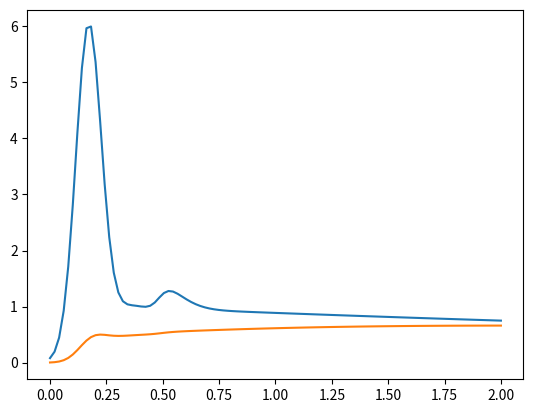

Write Python code to recreate this figure.
#%%
import numpy as np
import matplotlib.pyplot as plt
import scipy.integrate as integrate

#%%
A1 = 0.809
A2 = 0.330
T1 = 0.17046
T2 = 0.365
sigma1 = 0.0563
sigma2 = 0.132
alpha = 1.050
beta = 0.1685
s = 38.078
tau = 0.483
Hct = 0.42

#%%
def C_b(t):
    return A1/sigma1/np.sqrt(2*np.pi) * np.exp(-(t-T1)**2 / (2*sigma1**2))\
            + A2/sigma2/np.sqrt(2*np.pi) * np.exp(-(t-T2)**2 / (2*sigma2**2))\
            + alpha*np.exp(-beta*t) / (1+np.exp(-s*(t-tau)))
    

def C_p(t):
    return C_b(t) / (1-Hct)

def C_t(t, k_trans, v_p, v_e):
    return v_p * C_p(t) + k_trans * integrate.quad(lambda x: (C_p(x) * np.exp(-k_trans * (t-x) / v_e)), 0, t)[0]

#%%
t = np.linspace(0, 2, 100)
plt.plot(t, C_b(t))

# %%
k_trans = 0.3
v_p = 0.02
v_e = 0.5

plt.plot(t, [C_t(ti, k_trans, v_p, v_e) for ti in t])
# %%
